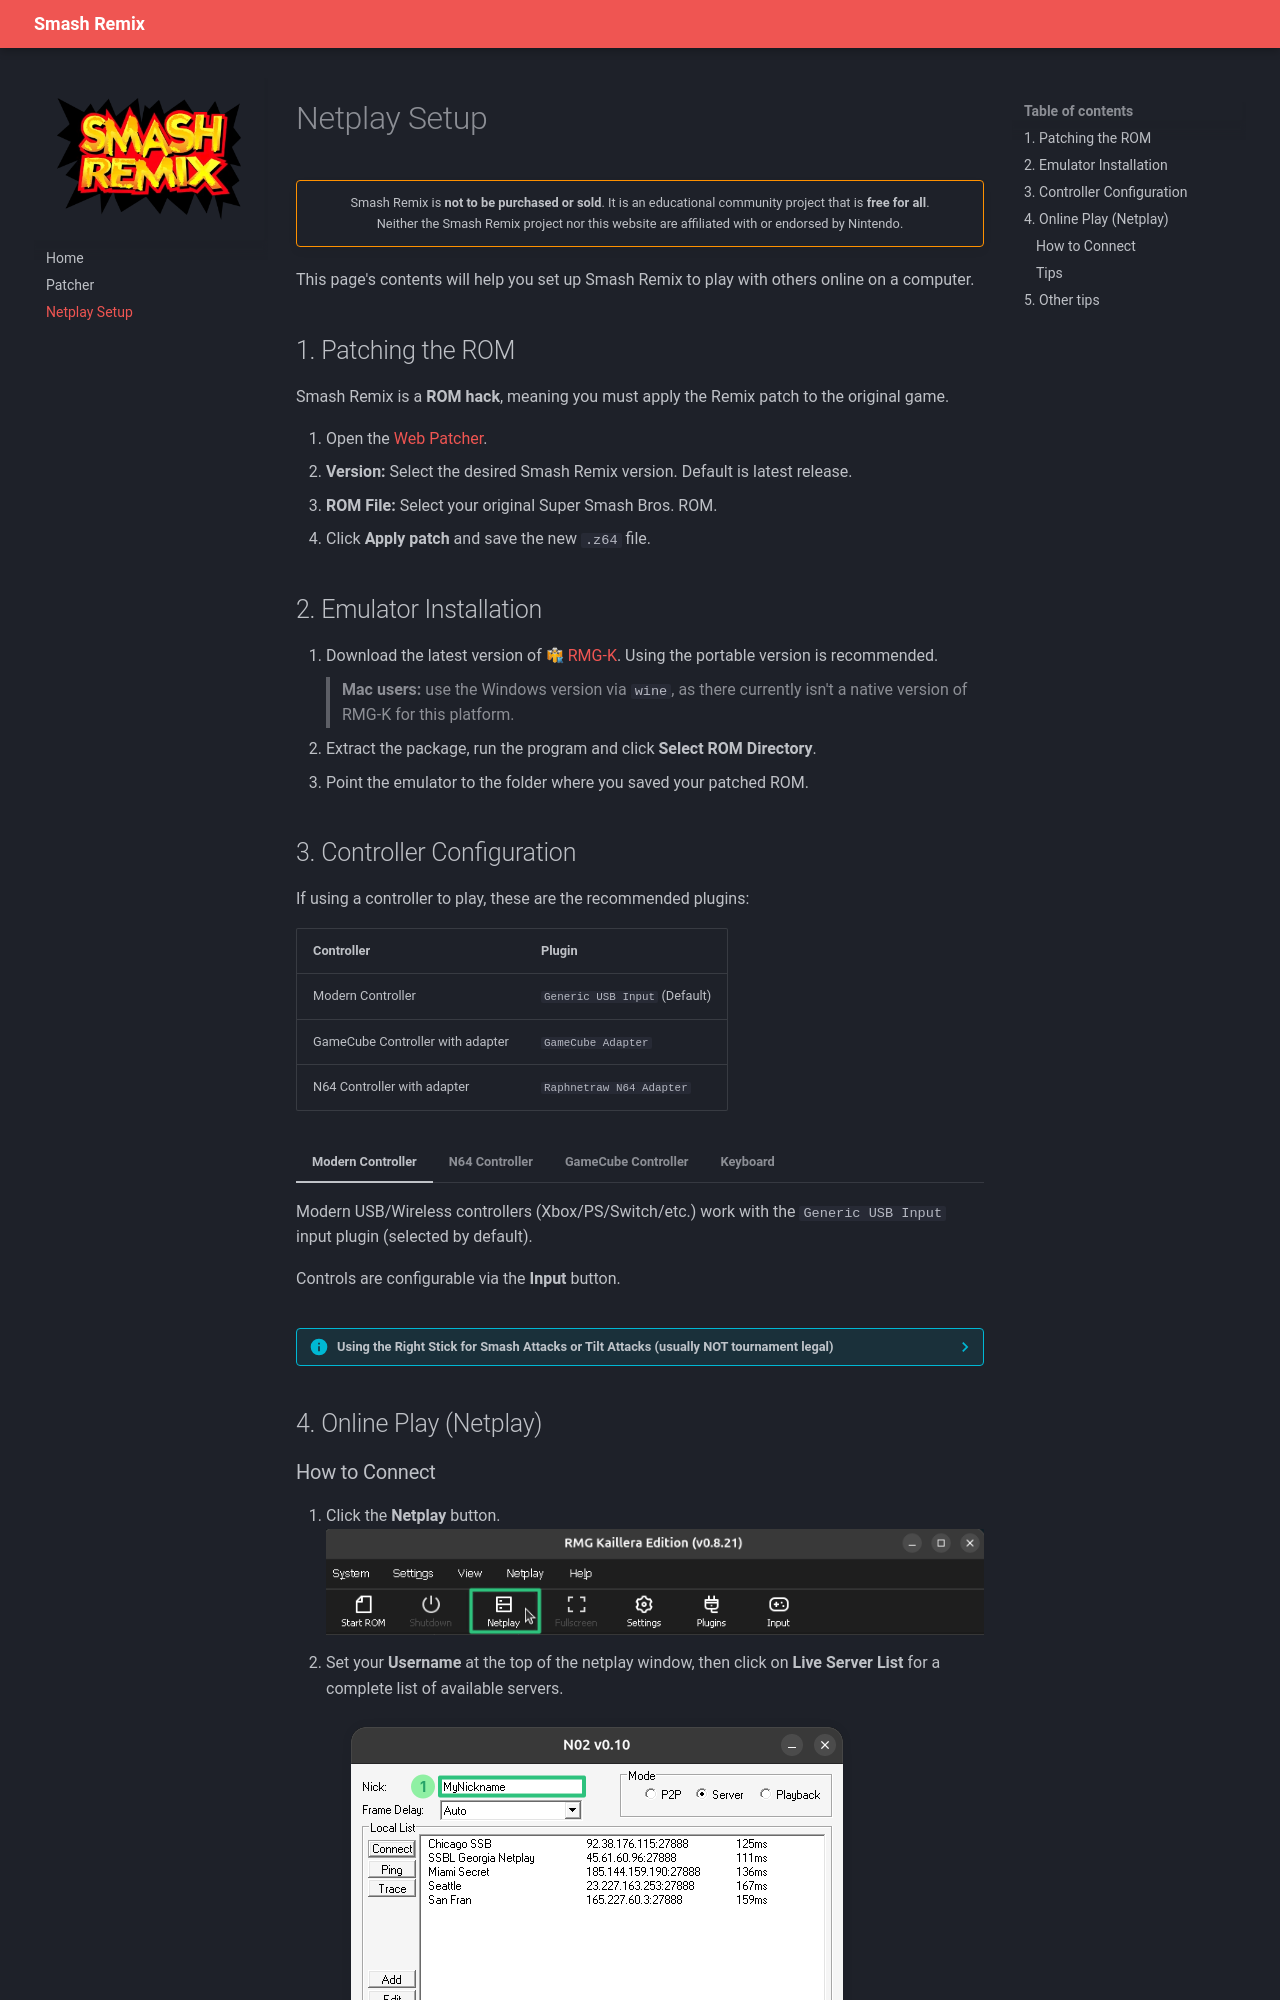

repository: joaorb64/smashremix-website · page: netplay/index.html · generator: mkdocs

# Netplay Setup

<!-- [:fontawesome-brands-youtube: Video Guide](https://www.youtube.com/watch?v=placeholder){ class="md-button md-button--primary" target="_blank" rel="noopener" data-md-color-primary="red" data-md-color-accent="red" } -->

{% include "disclaimer.md" %}

This page's contents will help you set up Smash Remix to play with others online on a computer.

## 1. Patching the ROM

Smash Remix is a **ROM hack**, meaning you must apply the Remix patch to the original game.

1.  Open the [Web Patcher](../patcher/index.md).
2.  **Version:** Select the desired Smash Remix version. Default is latest release.
3.  **ROM File:** Select your original Super Smash Bros. ROM.
4.  Click **Apply patch** and save the new `.z64` file.

## 2. Emulator Installation
1.  Download the latest version of [<img alt="RMG-K" class="twemoji" src="RMG.svg"> RMG-K](https://github.com/Jay-Day/RMG-K/releases/latest). Using the portable version is recommended.
> **Mac users:** use the Windows version via `wine`, as there currently isn't a native version of RMG-K for this platform.
2.  Extract the package, run the program and click **Select ROM Directory**.
3.  Point the emulator to the folder where you saved your patched ROM.
